Run: headless pygame with SDL's dummy video driver; simulated clock (each Clock.tick advances the game by its frame time, no real sleeping); random seed 0; keys injected as events and as key.get_pressed() state; mouse plan: one left click at the window centre at the start of phase 2, then a move to the lower-right quarter at the start of phase 3.
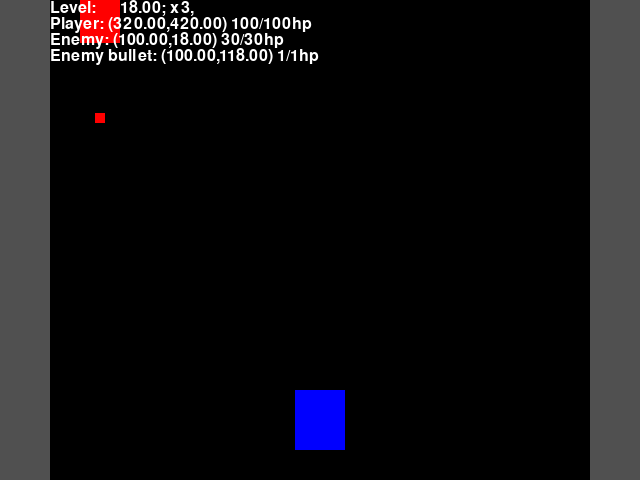
Frame 1 of 4 · flips 1–60 · no input
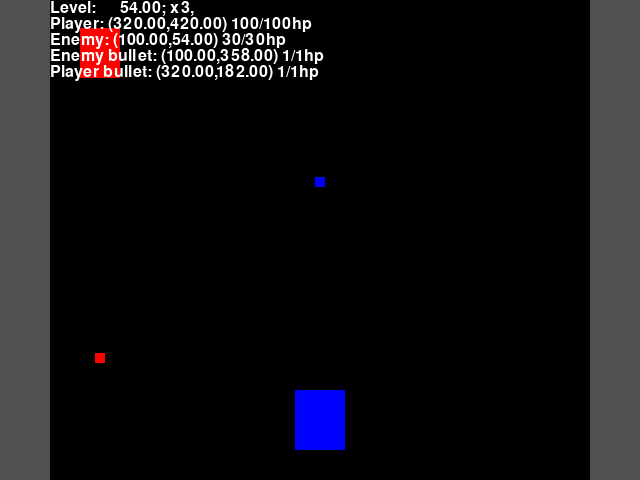
Frame 2 of 4 · flips 61–180 · clicked the window centre · tapped SPACE, RETURN · held RIGHT (→), D
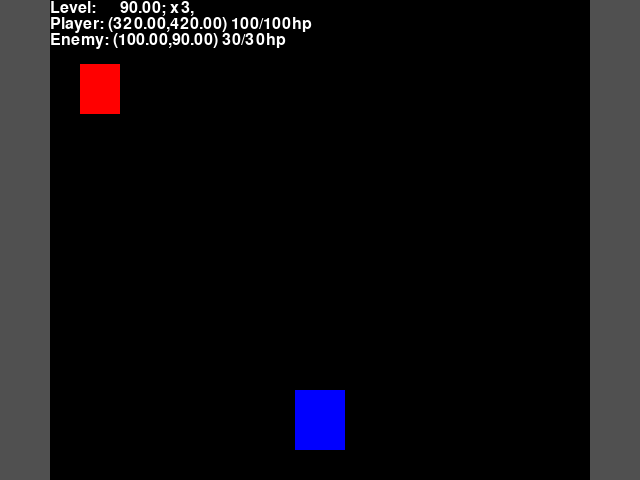
Frame 3 of 4 · flips 181–300 · moved the mouse to the lower-right quarter · held DOWN (↓), S
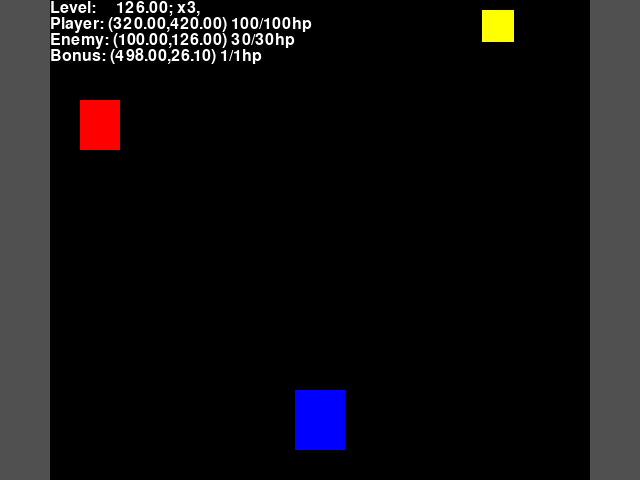
Frame 4 of 4 · flips 301–420 · held LEFT (←), A, UP (↑), W

The pygame program that drew these frames:

#!/usr/bin/python3
import sys
import pygame
import operator
import random
from pygame.locals import *

BLACK = 0, 0, 0
BLUE = 0, 0, 255
GRAY = 80, 80, 80
WHITE = 255, 255, 255
RED = 255, 0, 0
YELLOW = 255, 255, 0

SCREEN_SIZE = 640, 480
LEVEL_SPEED = 0.3
PLATFORM_SIZE = 50, 60
PLATFORM_HP = 100
PLATFORM_DAMAGE = 65535
ENEMY_HP = 30
ENEMY_DAMAGE = 30
ENEMY_SIZE = 40, 50
ENEMY_SPEED = 0.0
WALL_SIZE = 50, SCREEN_SIZE[1]
BULLET_SIZE = 10, 10
BULLET_SPEED = 2
BULLET_DAMAGE = 10
PLAYER_SHOOTING_DELAY = 100
ENEMY_SHOOTING_DELAY = 1000
START_POS = 320, 420
BONUS_SIZE = 32, 32

ENEMY_PARTY = "Enemy"
ENEMY_BULLET_PARTY = "Enemy bullet"
PLAYER_BULLET_PARTY = "Player bullet"
PLAYER_PARTY = "Player"
BONUS_PARTY = "Bonus"
COLLIDES = []
COLLIDES.append((ENEMY_PARTY, PLAYER_BULLET_PARTY))
COLLIDES.append((ENEMY_PARTY, PLAYER_PARTY))
COLLIDES.append((ENEMY_BULLET_PARTY, PLAYER_PARTY))
COLLIDES.append((BONUS_PARTY, PLAYER_PARTY))

# TYPE             = PARTY                SIZE           COLOR   MAX_HP       DAMAGE           SPEED                           SHOOTING DELAY         BULLET_TYPE
BONUS_TYPE         = BONUS_PARTY,         BONUS_SIZE   , YELLOW, 1,           0,               (0, LEVEL_SPEED),               None,                  None
PLAYER_BULLET_TYPE = PLAYER_BULLET_PARTY, BULLET_SIZE  , BLUE  , 1,           BULLET_DAMAGE,   (0, -BULLET_SPEED),             None,                  None
ENEMY_BULLET_TYPE  = ENEMY_BULLET_PARTY,  BULLET_SIZE  , RED   , 1,           BULLET_DAMAGE,   (0, BULLET_SPEED),              None,                  None
PLATFORM_TYPE      = PLAYER_PARTY,        PLATFORM_SIZE, BLUE  , PLATFORM_HP, PLATFORM_DAMAGE, (0, 0),                         PLAYER_SHOOTING_DELAY, PLAYER_BULLET_TYPE
ENEMY_TYPE         = ENEMY_PARTY,         ENEMY_SIZE   , RED   , ENEMY_HP,    ENEMY_DAMAGE,    (0, ENEMY_SPEED + LEVEL_SPEED), ENEMY_SHOOTING_DELAY,  ENEMY_BULLET_TYPE

class Object:
	def __init__(self, pos, type_values, controller=None):
		self.party, size, color, self.max_hp, self.damage, self.speed, self.max_shooting_delay, self.bullet_type = type_values
		self.controller = controller

		self.surface = pygame.surface.Surface(size)
		self.surface.fill(color)

		self.pos = [float(x) for x in pos[:2]]
		self.alive = True
		self.hp = self.max_hp
		self.shooting_delay = 0

	def shoot(self, shooting):
		bullets = []
		if shooting and self.shooting_delay <= 0:
			bullets.append(Object(self.pos, self.bullet_type))
			self.shooting_delay = self.max_shooting_delay
		if self.shooting_delay > 0:
			self.shooting_delay -= 1
		return bullets

	def move(self, x, y, rect_list=None):
		old_pos = self.pos
		self.pos = tuple(map(operator.add, map(float, self.pos), (x, y)))
		if rect_list is not None:
			if self.get_rect().collidelist(rect_list) != -1:
				self.pos = old_pos

	def auto_move(self):
		self.move(self.speed[0], self.speed[1])

	def get_rect(self):
		rect = self.surface.get_rect()
		rect.center = tuple(map(int, self.pos))
		return rect

class Player:
	def __init__(self, rects):
		self.rects = rects
		self.shift = (0, 0)
		self.shooting = False

	def move(self, o):
		o.move(self.shift, 0, self.rects)

	def shoot(self, o):
		return o.shoot(self.shooting)

class Enemy:
	def move(self, o):
		pass

	def shoot(self, o):
		return o.shoot(True)


pygame.init()
screen = pygame.display.set_mode(SCREEN_SIZE)
pygame.mouse.set_visible(False)
pygame.event.set_grab(True)
font = pygame.font.SysFont(None, 24)

wall_left = pygame.surface.Surface(WALL_SIZE)
wall_left.fill(GRAY)
wall_left_rect = wall_left.get_rect()
wall_left_rect.topleft = 0, 0

wall_right = pygame.surface.Surface(WALL_SIZE)
wall_right.fill(GRAY)
wall_right_rect = wall_right.get_rect()
wall_right_rect.topright = SCREEN_SIZE[0], 0

level_map = []
level_map += [(ENEMY_TYPE, Enemy, i * 500, 100 + i * 25) for i in range(20)]
level_map += [(BONUS_TYPE, None, 100 + i * 1000, random.randrange(wall_left_rect.right + BONUS_SIZE[0]/2, wall_right_rect.left - BONUS_SIZE[0]/2)) for i in range(5)]

player = Player([wall_left_rect, wall_right_rect])

platform_count = 3
level_pos = 0
platform = Object(START_POS, PLATFORM_TYPE, player)
objects = [platform]

while True:
	for event in pygame.event.get():
		if event.type == pygame.QUIT:
			sys.exit()
		elif event.type == pygame.KEYDOWN:
			if event.key == K_q or event.key == K_ESCAPE:
				sys.exit()
	player.shift = pygame.mouse.get_rel()[0]
	player.shooting = any(pygame.mouse.get_pressed())

	# Logic.
	level_pos += LEVEL_SPEED

	for object_type, controller, map_pos, screen_pos in level_map:
		if map_pos < level_pos:
			objects.append(Object((screen_pos, 0), object_type, controller() if controller else None))
	level_map = [(object_type, controller, map_pos, screen_pos) for object_type, controller, map_pos, screen_pos in level_map if map_pos > level_pos]

	new_objects = []
	for o in objects:
		if o.controller:
			o.controller.move(o)
			new_objects += o.controller.shoot(o)
		o.auto_move()
	objects += new_objects

	for a in objects:
		for b in objects:
			if (a.party, b.party) in COLLIDES:
				if a.get_rect().colliderect(b.get_rect()):
					a.hp -= b.damage
					b.hp -= a.damage

	for o in objects:
		if o.max_hp > 0 and o.hp <= 0:
			o.alive = False

	objects = [o for o in objects if o.alive and 0 < o.get_rect().bottom and o.get_rect().top < SCREEN_SIZE[1]]
	if not platform.alive:
		platform_count -= 1
		platform = Object(START_POS, PLATFORM_TYPE, player)
		objects.append(platform)
		if platform_count < 0:
			sys.exit()

	# Drawing.
	screen.fill(BLACK)
	screen.blit(wall_left, wall_left_rect)
	screen.blit(wall_right, wall_right_rect)
	for o in objects:
		screen.blit(o.surface, o.get_rect())

	hud = ["Level: {0:10.2f}; x{2}, {1}".format(level_pos, "shooting" if player.shooting else "", platform_count)]
	for o in objects:
		hud.append("{0}: ({1:0.2f},{2:#0.2f}) {3}/{4}hp".format(o.party, o.pos[0], o.pos[1], o.hp, o.max_hp))
	for number, line in enumerate(hud):
		screen.blit(font.render(line, True, WHITE), (wall_left_rect.right, number * font.get_height()))

	pygame.display.flip()
